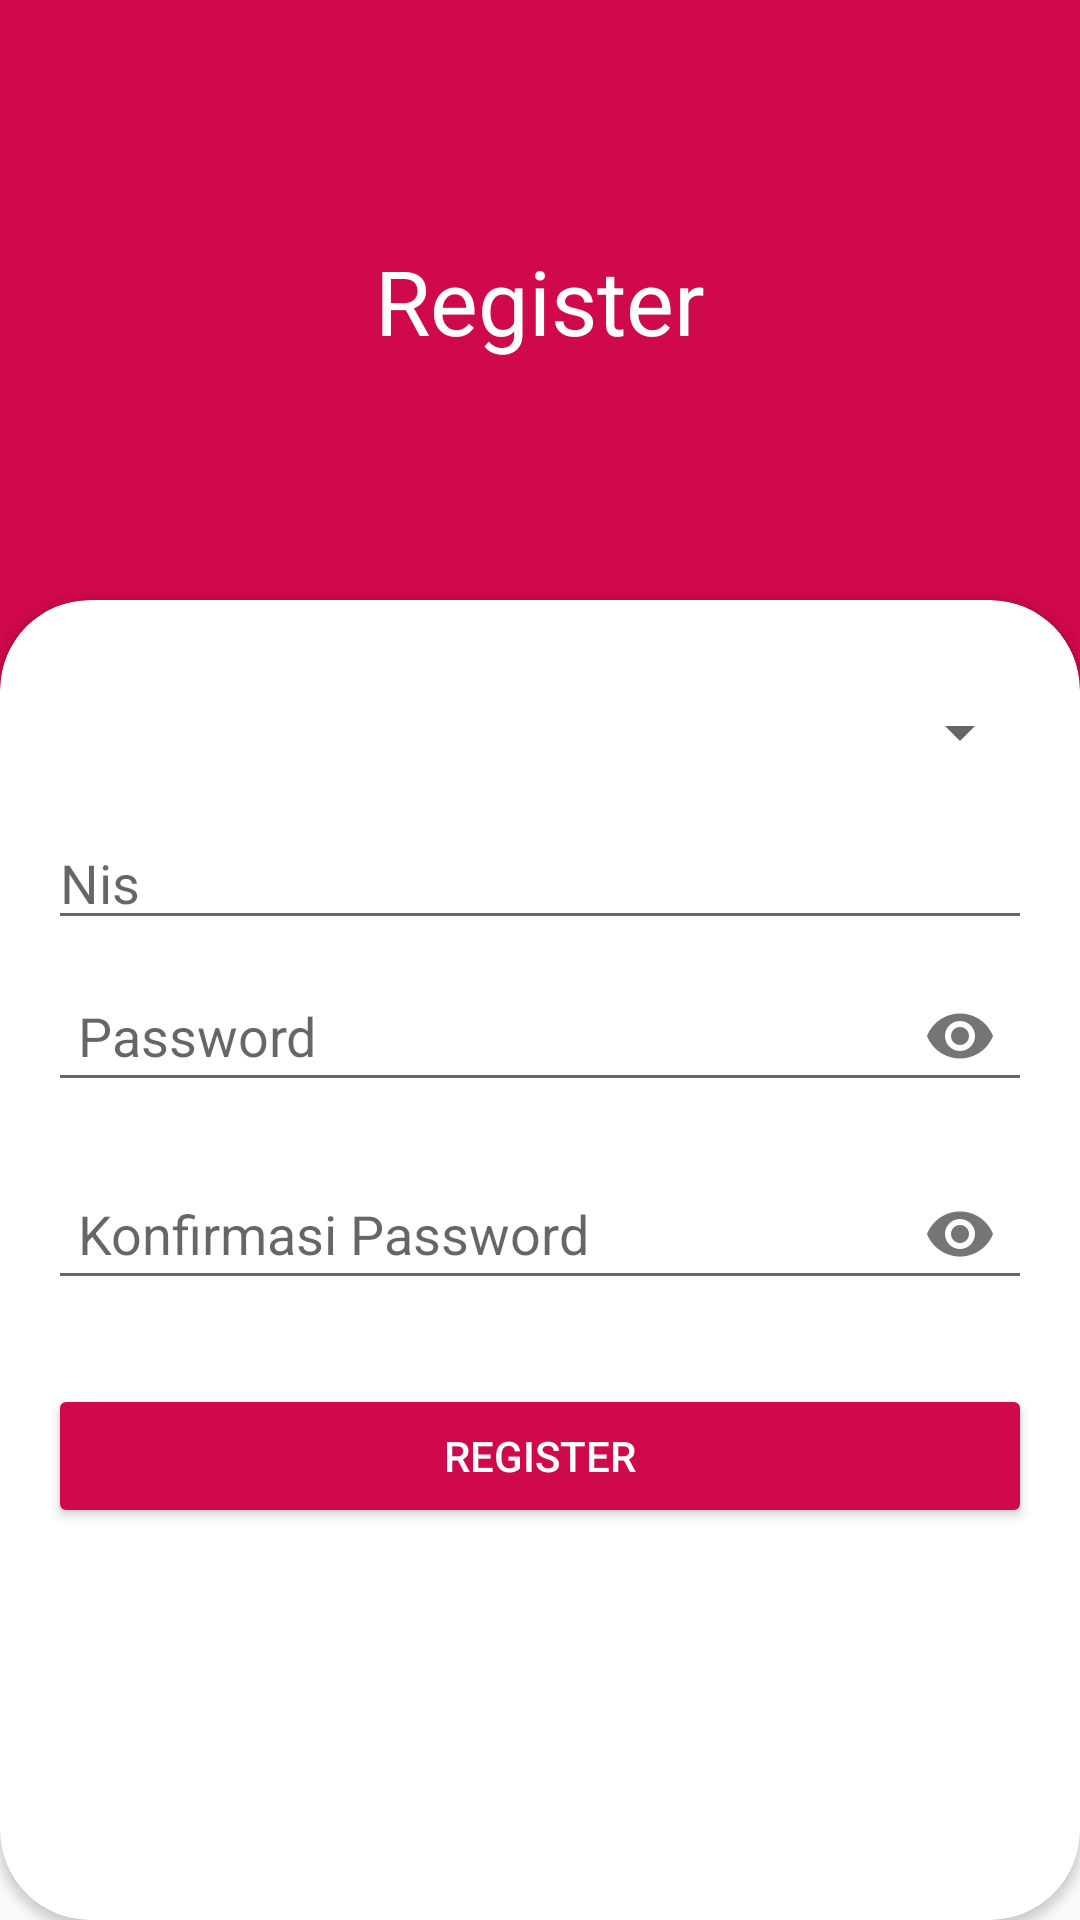

Layout XML and referenced resources for this Android screen:
<!-- AndroidManifest.xml: application theme AppTheme -->
<!-- res/layout/menu_register.xml -->
<?xml version="1.0" encoding="utf-8"?>
<androidx.constraintlayout.widget.ConstraintLayout xmlns:android="http://schemas.android.com/apk/res/android"
    xmlns:app="http://schemas.android.com/apk/res-auto"
    xmlns:tools="http://schemas.android.com/tools"
    android:layout_width="match_parent"
    android:layout_height="match_parent"
    tools:context=".menu_login">

    <ImageView
        android:id="@+id/imageView"
        android:layout_width="0dp"
        android:layout_height="300dp"
        android:scaleType="centerCrop"
        app:layout_constraintEnd_toEndOf="parent"
        app:layout_constraintStart_toStartOf="parent"
        app:layout_constraintTop_toTopOf="parent"
       android:background="@color/colorAccent" />

    <TextView
        android:id="@+id/textView"
        android:layout_width="wrap_content"
        android:layout_height="wrap_content"
        android:text="Register"
        android:textSize="30dp"
        android:textColor="#fff"
        app:layout_constraintBottom_toTopOf="@+id/cardView"
        app:layout_constraintEnd_toEndOf="parent"
        app:layout_constraintStart_toStartOf="parent"
        app:layout_constraintTop_toTopOf="parent" />

    <androidx.cardview.widget.CardView
        android:id="@+id/cardView"
        android:layout_width="match_parent"
        android:layout_height="0dp"

        android:layout_marginTop="200dp"
        app:cardCornerRadius="30dp"


        app:layout_constraintBottom_toBottomOf="parent"
        app:layout_constraintTop_toTopOf="parent"
        app:layout_constraintVertical_bias="0.74" >

        <androidx.constraintlayout.widget.ConstraintLayout
            android:layout_width="match_parent"
            android:layout_height="match_parent">

            <Spinner
                android:id="@+id/spiner_login"
                android:layout_width="match_parent"
                android:layout_height="wrap_content"
                android:layout_marginStart="16dp"
                android:layout_marginTop="32dp"
                android:layout_marginEnd="16dp"
                app:layout_constraintEnd_toEndOf="parent"
                app:layout_constraintStart_toStartOf="parent"
                app:layout_constraintTop_toTopOf="parent" />

            <EditText
                android:id="@+id/edit_nis"
                android:layout_width="0dp"
                android:layout_height="wrap_content"
                android:layout_marginStart="16dp"
                android:layout_marginTop="16dp"
                android:layout_marginEnd="16dp"
                android:ems="10"
                android:focusable="true"
                android:hint="Nis"
                android:inputType="textPersonName"
                app:layout_constraintEnd_toEndOf="parent"
                app:layout_constraintStart_toStartOf="parent"
                app:layout_constraintTop_toBottomOf="@+id/spiner_login" />

            <Button
                android:id="@+id/btn_register"
                android:layout_width="0dp"
                android:layout_height="wrap_content"
                android:layout_marginTop="16dp"
                android:backgroundTint="@color/colorAccent"
                android:text="Register"
                android:textColor="#ffff"
                app:layout_constraintEnd_toEndOf="@+id/textInputLayout"
                app:layout_constraintStart_toStartOf="@+id/textInputLayout"
                app:layout_constraintTop_toBottomOf="@+id/textInputLayout" />

            <com.google.android.material.textfield.TextInputLayout
                android:id="@+id/textInputLayout"
                android:layout_width="0dp"
                android:layout_height="wrap_content"
                android:layout_marginTop="8dp"
                app:hintEnabled="false"
                app:layout_constraintEnd_toEndOf="@+id/login_password_text_input_layout"
                app:layout_constraintStart_toStartOf="@+id/login_password_text_input_layout"
                app:layout_constraintTop_toBottomOf="@+id/login_password_text_input_layout"
                app:passwordToggleEnabled="true">

                <EditText
                    android:id="@+id/edit_konfir"
                    android:layout_width="fill_parent"
                    android:layout_height="wrap_content"
                    android:layout_marginBottom="10dp"
                    android:hint="Konfirmasi Password"
                    android:inputType="textPassword"
                    android:maxLines="1"
                    android:padding="10dp"
                    app:hintAnimationEnabled="false" />

            </com.google.android.material.textfield.TextInputLayout>

            <com.google.android.material.textfield.TextInputLayout
                android:id="@+id/login_password_text_input_layout"
                android:layout_width="0dp"
                android:layout_height="wrap_content"
                android:layout_marginTop="8dp"
                app:hintEnabled="false"
                app:layout_constraintEnd_toEndOf="@+id/edit_nis"
                app:layout_constraintStart_toStartOf="@+id/edit_nis"
                app:layout_constraintTop_toBottomOf="@+id/edit_nis"
                app:passwordToggleEnabled="true">

                <EditText
                    android:id="@+id/edit_pass"
                    android:layout_width="fill_parent"
                    android:layout_height="wrap_content"
                    android:layout_marginBottom="10dp"
                    android:hint="Password"
                    android:inputType="textPassword"
                    android:maxLines="1"
                    android:padding="10dp"
                    app:hintAnimationEnabled="false" />

            </com.google.android.material.textfield.TextInputLayout>

        </androidx.constraintlayout.widget.ConstraintLayout>
    </androidx.cardview.widget.CardView>
</androidx.constraintlayout.widget.ConstraintLayout>
<!-- resources referenced by this layout -->
<resources>
  <color name="colorAccent">#CF094B</color>
  <style name="AppTheme" parent="Theme.AppCompat.Light.DarkActionBar">
          
          <item name="colorPrimary">@color/colorPrimary</item>
          <item name="colorPrimaryDark">@color/colorPrimaryDark</item>
          <item name="colorAccent">@color/colorAccent</item>
      </style>
  <color name="colorPrimary">#008577</color>
  <color name="colorPrimaryDark">#00574B</color>
</resources>
